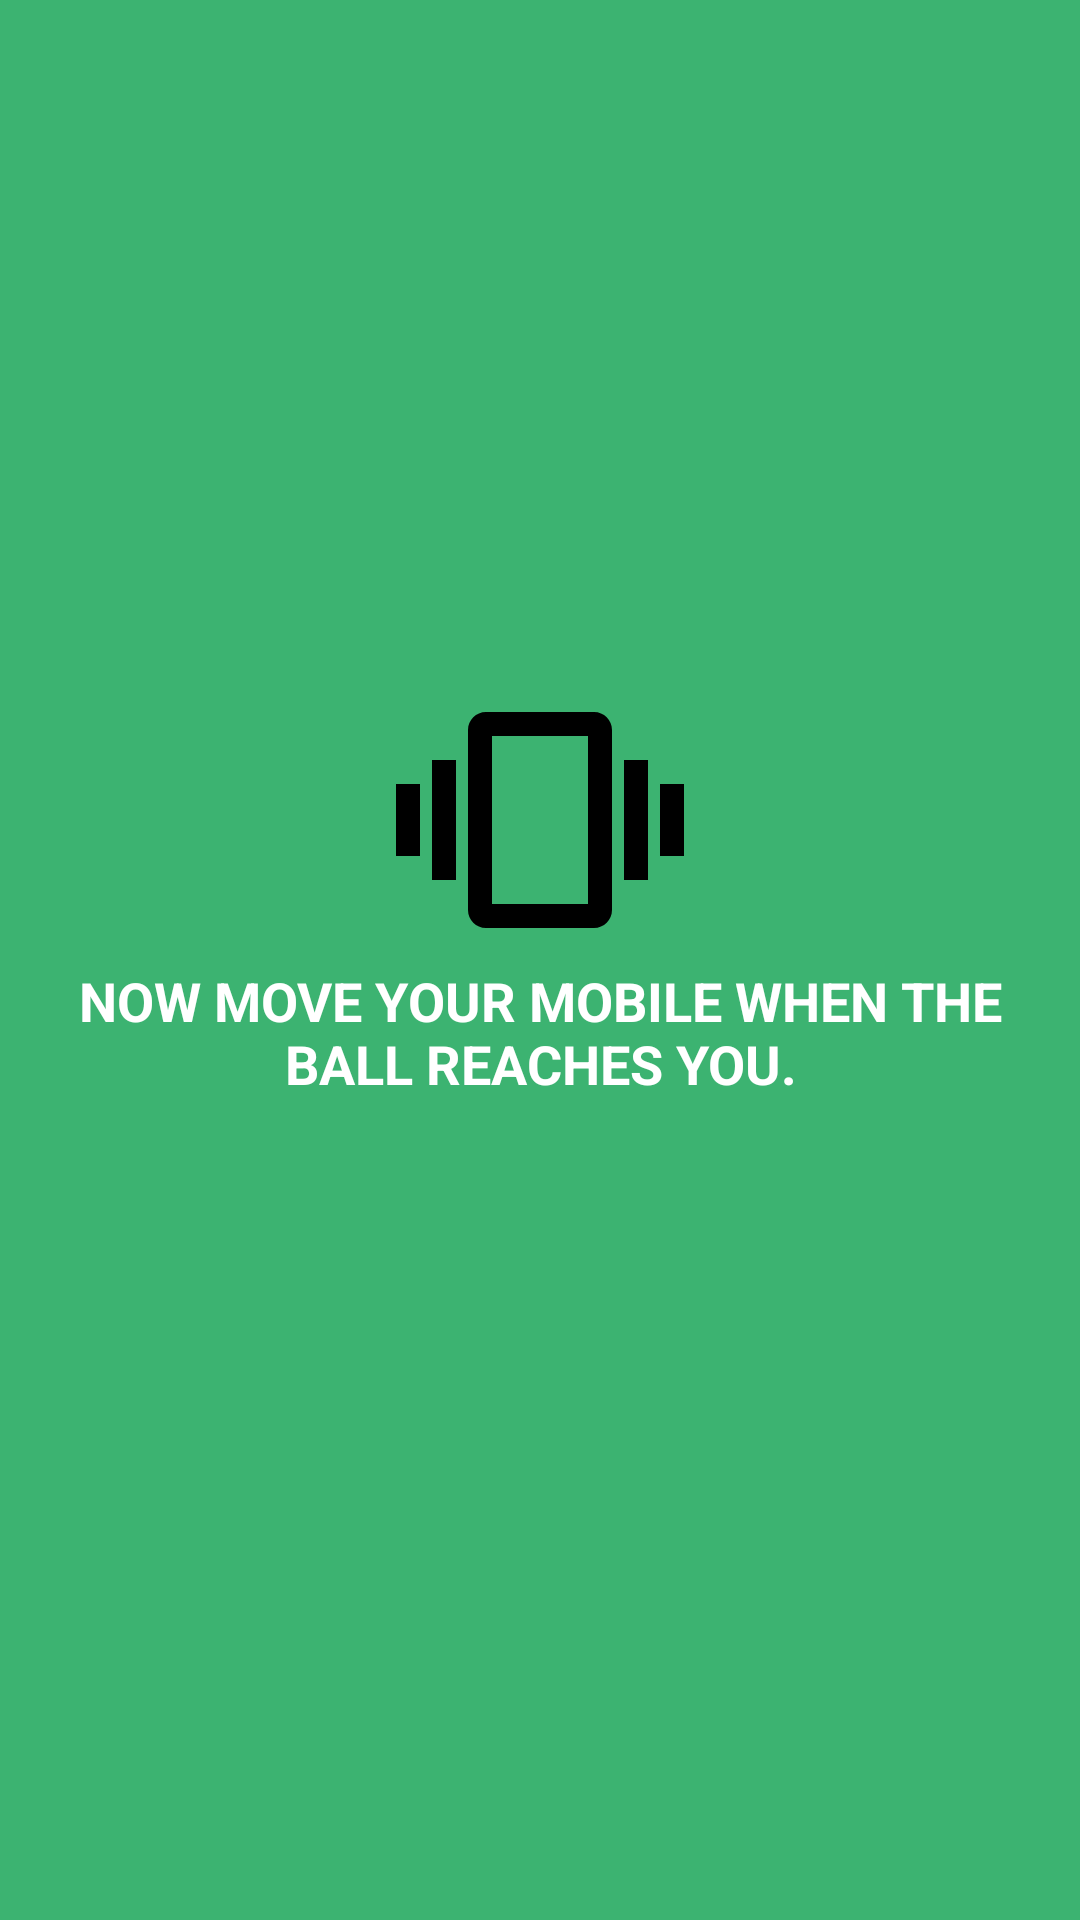

Layout XML and referenced resources for this Android screen:
<!-- AndroidManifest.xml: application theme AppTheme -->
<!-- res/layout/layout_third_screen.xml -->
<?xml version="1.0" encoding="utf-8"?>
<LinearLayout xmlns:android="http://schemas.android.com/apk/res/android"
    android:layout_width="match_parent"
    android:layout_height="match_parent"
    android:background="@color/colorPrimary"
    android:gravity="center">


    <TextView
        android:layout_width="match_parent"
        android:layout_height="wrap_content"
        android:layout_marginBottom="24dp"
        android:drawableTop="@drawable/ic_move"
        android:gravity="center"
        android:padding="12dp"
        android:text="NOW MOVE YOUR MOBILE WHEN THE BALL REACHES YOU."
        android:textAllCaps="true"
        android:textColor="@color/white"
        android:textSize="18sp"
        android:textStyle="bold" />

</LinearLayout>
<!-- resources referenced by this layout -->
<resources>
  <color name="colorPrimary">@color/MediumSeaGreen</color>
  <color name="white">#FFFFFF</color>
  <!-- drawable ic_move (drawable) -->
  <vector xmlns:android="http://schemas.android.com/apk/res/android"
      android:width="96dp"
      android:height="96dp"
      android:viewportHeight="24.0"
      android:viewportWidth="24.0">
      <path
          android:fillColor="#000000"
          android:pathData="M0,15h2L2,9L0,9v6zM3,17h2L5,7L3,7v10zM22,9v6h2L24,9h-2zM19,17h2L21,7h-2v10zM16.5,3h-9C6.67,3 6,3.67 6,4.5v15c0,0.83 0.67,1.5 1.5,1.5h9c0.83,0 1.5,-0.67 1.5,-1.5v-15c0,-0.83 -0.67,-1.5 -1.5,-1.5zM16,19L8,19L8,5h8v14z" />
  </vector>
  <style name="AppTheme" parent="Theme.AppCompat.Light.DarkActionBar">
          
          <item name="colorPrimary">@color/colorPrimary</item>
          <item name="colorPrimaryDark">@color/colorPrimaryDark</item>
          <item name="colorAccent">@color/colorAccent</item>
      </style>
  <color name="MediumSeaGreen">#3CB371</color>
  <color name="colorPrimaryDark">@color/SeaGreen</color>
  <color name="colorAccent">@color/ForestGreen</color>
  <color name="SeaGreen">#2E8B57</color>
  <color name="ForestGreen">#228B22</color>
</resources>
